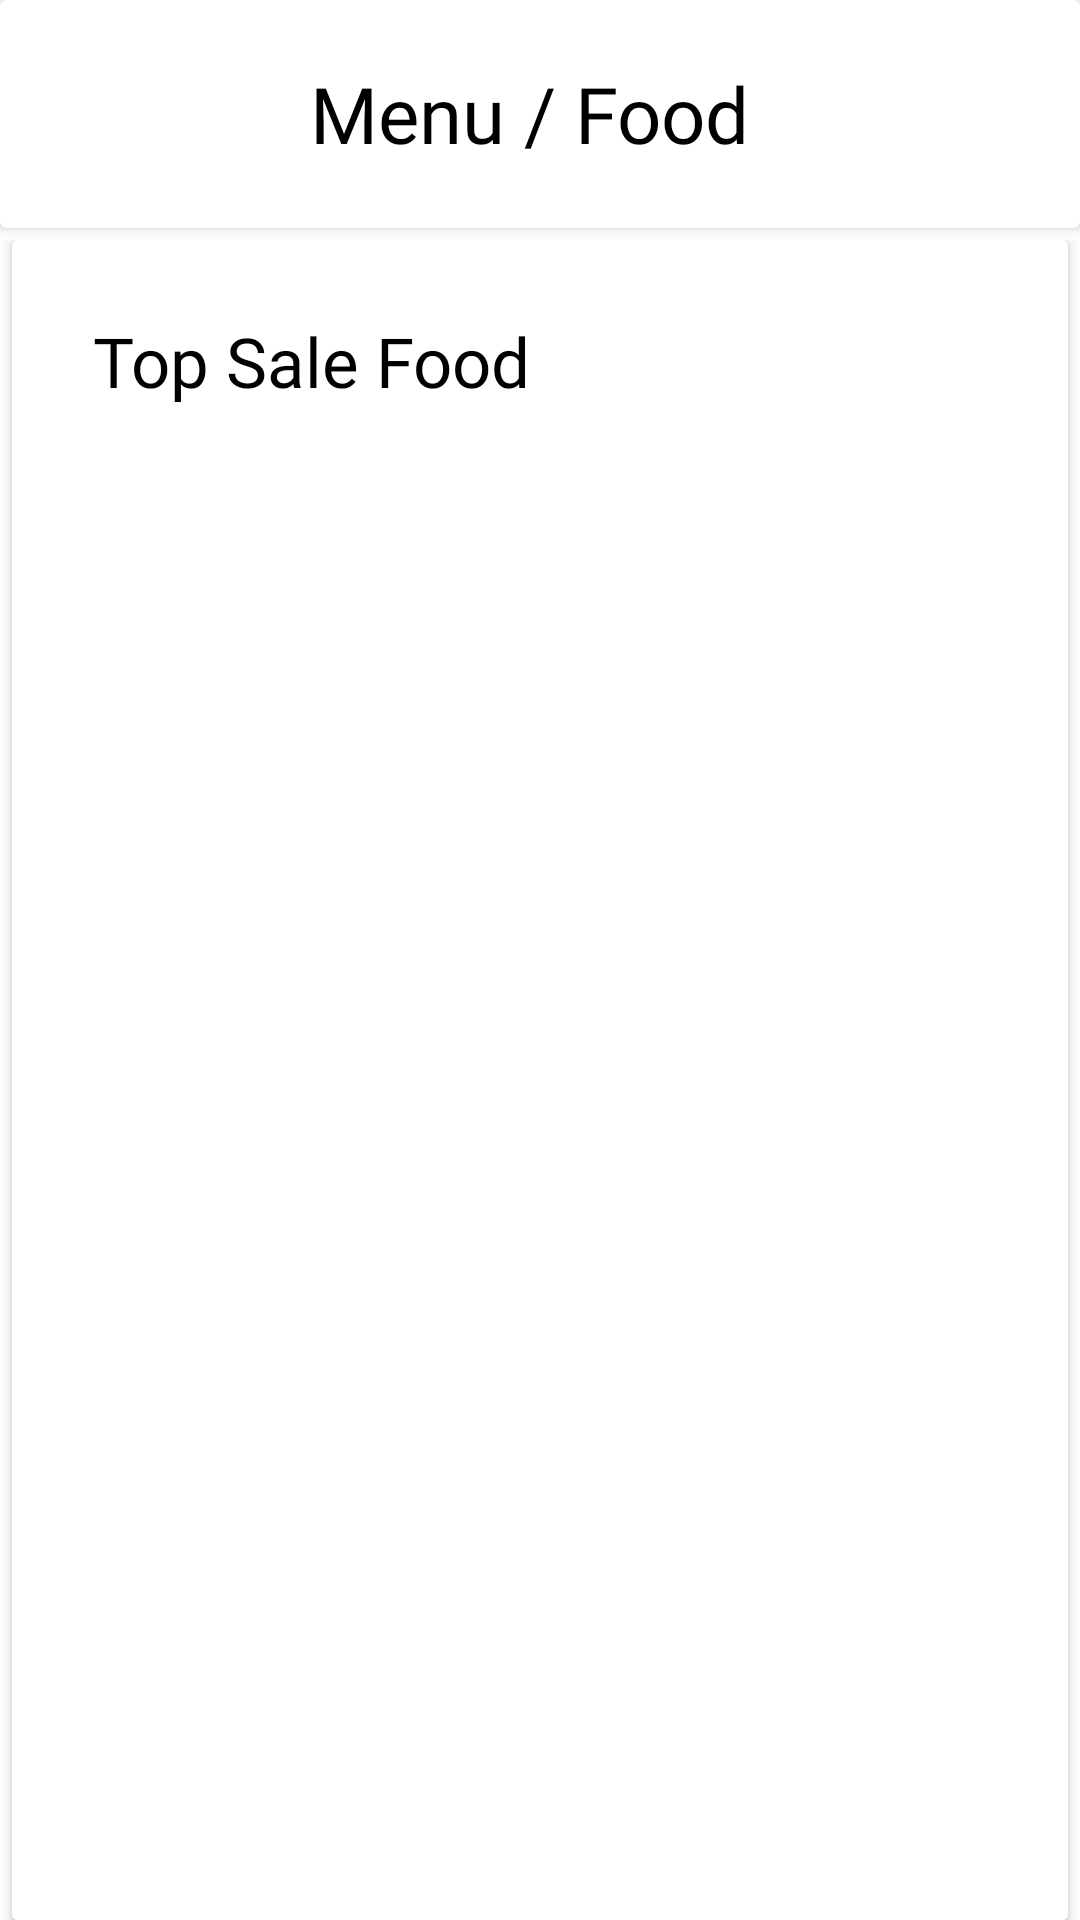

Write the Android layout XML for this screen, with the resource values it uses.
<!-- AndroidManifest.xml: application theme Theme.Percyv2 -->
<!-- res/layout/activity_menu_or_food.xml -->
<?xml version="1.0" encoding="utf-8"?>
<RelativeLayout xmlns:android="http://schemas.android.com/apk/res/android"
    xmlns:app="http://schemas.android.com/apk/res-auto"
    xmlns:tools="http://schemas.android.com/tools"
    android:layout_width="match_parent"
    android:layout_height="match_parent"
    android:background="@color/bgcolor"
    tools:context=".MenuOrFood">

    <androidx.cardview.widget.CardView
        android:id="@+id/menuorfood_cardview"
        android:layout_width="match_parent"
        android:layout_height="76dp">
        <RelativeLayout
            android:layout_width="match_parent"
            android:layout_height="match_parent">

            <Button
                android:id="@+id/menuorfood_backarrow"
                android:layout_width="40dp"
                android:layout_height="40dp"
                android:layout_centerVertical="true"
                android:layout_marginStart="20dp"
                android:layout_marginLeft="10dp"
                android:background="?android:attr/selectableItemBackground"
                android:drawableLeft="@drawable/ic_baseline_arrow_back_24"
                app:iconGravity="start"
                app:iconTint="@color/white"></Button>

            <TextView
                android:layout_width="wrap_content"
                android:layout_height="wrap_content"
                android:layout_centerInParent="true"
                android:fontFamily="@font/calibribold"
                android:text="Menu / Food "
                android:textColor="@color/black"
                android:textSize="26dp"></TextView>

        </RelativeLayout>

    </androidx.cardview.widget.CardView>

    <RelativeLayout
        android:layout_width="match_parent"
        android:layout_height="match_parent"
        android:layout_marginTop="80dp">

        <androidx.cardview.widget.CardView
            android:layout_width="352dp"
            android:layout_height="match_parent"
            android:layout_centerHorizontal="true"
            android:background="@color/white">

            <RelativeLayout
                android:layout_width="match_parent"
                android:layout_height="match_parent"
                android:background="@color/white">

                <TextView
                    android:id="@+id/topsalefood"
                    android:layout_width="wrap_content"
                    android:layout_height="wrap_content"
                    android:layout_marginLeft="27dp"
                    android:layout_marginTop="25dp"
                    android:fontFamily="@font/scopeoneregular"
                    android:text="Top Sale Food"
                    android:textColor="@color/black"
                    android:textSize="23dp"></TextView>


                <androidx.constraintlayout.widget.ConstraintLayout
                    android:layout_width="match_parent"
                    android:layout_height="match_parent"
                    android:layout_marginTop="60dp"
                    android:background="@color/white"
                    android:orientation="horizontal">

                    <androidx.recyclerview.widget.RecyclerView
                        android:id="@+id/myRecyclerView"
                        android:layout_width="409dp"
                        android:layout_height="wrap_content"
                        android:background="@color/white"
                        android:backgroundTint="@color/white"
                        android:orientation="horizontal"
                        app:layout_constraintBottom_toBottomOf="parent"
                        app:layout_constraintEnd_toEndOf="parent"
                        app:layout_constraintStart_toStartOf="parent"
                        app:layout_constraintTop_toTopOf="parent"
                        tools:ignore="MissingConstraints" />
                </androidx.constraintlayout.widget.ConstraintLayout>
            </RelativeLayout>




        </androidx.cardview.widget.CardView>
    </RelativeLayout>





</RelativeLayout>
























































































































<!-- resources referenced by this layout -->
<resources>
  <color name="bgcolor">#FFFCFC</color>
  <color name="black">#FF000000</color>
  <color name="white">#FFFFFFFF</color>
  <!-- drawable chickencordonbleu: png bitmap (drawable-v24, 177480 bytes) -->
  <!-- drawable chickenlollipop: png bitmap (drawable-v24, 191275 bytes) -->
  <style name="Theme.Percyv2" parent="Theme.MaterialComponents.Light.NoActionBar">
          
          <item name="colorPrimary">@color/purple_500</item>
          <item name="colorPrimaryVariant">@color/purple_700</item>
          <item name="colorOnPrimary">@color/white</item>
          
          <item name="colorSecondary">@color/teal_200</item>
          <item name="colorSecondaryVariant">@color/teal_700</item>
          <item name="colorOnSecondary">@color/black</item>
          
          <item name="android:statusBarColor" tools:targetApi="l">?attr/colorPrimaryVariant</item>
          
      </style>
  <color name="purple_500">#FF6200EE</color>
  <color name="purple_700">#FF3700B3</color>
  <color name="teal_200">#FF03DAC5</color>
  <color name="teal_700">#FF018786</color>
</resources>
